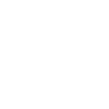
t = 0.00 s
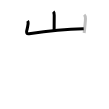
t = 2.25 s
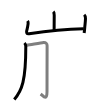
t = 4.50 s
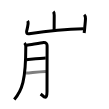
t = 6.50 s
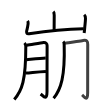
t = 8.75 s
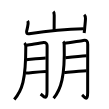
t = 11.00 s

The animated SVG that drew these frames (rendered in a browser with its animation timeline set to each time). Animation: 11 SMIL elements (animate=11); one cycle of 11.00 s.

<svg width="109px" height="109px" viewBox="0 0 px 109px" xmlns="http://www.w3.org/2000/svg" xmlns:xlink="http://www.w3.org/1999/xlink" xml:space="preserve" version="1.1"  baseProfile="full">
<path d="M53.26,11.67c0.85,0.85,0.96,2.08,0.96,3.56c0,0.71-0.09,10.19-0.09,14.76" style="fill:none;stroke:black;stroke-width:3;opacity:0">
  <animate attributeType="CSS" attributeName="opacity" from="0" to="1" begin="0s" dur="1s" repeatCount="0" fill="freeze" />
</path>
<path d="M27.57,20.9c0.56,0.85,0.63,2,0.54,2.76c-0.42,3.4-0.61,3.84-1.38,7.05c-0.56,2.33,0.02,3.39,2.38,3.04c14.27-2.13,39.39-4.63,54.57-4.95" style="fill:none;stroke:black;stroke-width:3;opacity:0">
  <animate attributeType="CSS" attributeName="opacity" from="0" to="1" begin="1s" dur="1s" repeatCount="0" fill="freeze" />
</path>
<path d="M84.2,14.76c0.96,0.96,1.3,2.24,1.29,3.61c-0.04,2.89-0.49,5.96-0.73,8.9c-0.17,2.05-0.36,4.02-0.61,5.8" style="fill:none;stroke:black;stroke-width:3;opacity:0">
  <animate attributeType="CSS" attributeName="opacity" from="0" to="1" begin="2s" dur="1s" repeatCount="0" fill="freeze" />
</path>
<path d="M24.44,43.06c1,1,1.36,1.94,1.36,3.51c0,33.93-3.8,44.18-11.52,52.93" style="fill:none;stroke:black;stroke-width:3;opacity:0">
  <animate attributeType="CSS" attributeName="opacity" from="0" to="1" begin="3s" dur="1s" repeatCount="0" fill="freeze" />
</path>
<path d="M26.71,45.33c4.42-0.7,14.69-2.64,16.74-2.84c2.31-0.24,3.66,1.26,3.66,3.36c0,6.47-0.1,31.71-0.1,45.91c0,9.9-4.07,3.89-6.36,2.18" style="fill:none;stroke:black;stroke-width:3;opacity:0">
  <animate attributeType="CSS" attributeName="opacity" from="0" to="1" begin="4s" dur="1s" repeatCount="0" fill="freeze" />
</path>
<path d="M26.71,59.74c3.89-0.38,13.79-1.58,19.04-1.77" style="fill:none;stroke:black;stroke-width:3;opacity:0">
  <animate attributeType="CSS" attributeName="opacity" from="0" to="1" begin="5s" dur="1s" repeatCount="0" fill="freeze" />
</path>
<path d="M25.56,73.04c7.32-0.57,11.93-1.26,20.4-1.64" style="fill:none;stroke:black;stroke-width:3;opacity:0">
  <animate attributeType="CSS" attributeName="opacity" from="0" to="1" begin="6s" dur="1s" repeatCount="0" fill="freeze" />
</path>
<path d="M63.25,41.56c0.85,0.85,0.9,2.07,0.94,3.47C65,75.88,61.12,89.38,53.61,98.25" style="fill:none;stroke:black;stroke-width:3;opacity:0">
  <animate attributeType="CSS" attributeName="opacity" from="0" to="1" begin="7s" dur="1s" repeatCount="0" fill="freeze" />
</path>
<path d="M65,43.21c2-0.17,13.86-2.15,18.15-2.79c3.62-0.54,4.6,0.77,4.58,4.08c-0.05,8.2-0.07,34.74-0.07,48.22c0,9.9-3.68,3.82-5.58,2.11" style="fill:none;stroke:black;stroke-width:3;opacity:0">
  <animate attributeType="CSS" attributeName="opacity" from="0" to="1" begin="8s" dur="1s" repeatCount="0" fill="freeze" />
</path>
<path d="M65.38,57.75c3.24-0.38,16.89-1.83,21.26-2.02" style="fill:none;stroke:black;stroke-width:3;opacity:0">
  <animate attributeType="CSS" attributeName="opacity" from="0" to="1" begin="9s" dur="1s" repeatCount="0" fill="freeze" />
</path>
<path d="M64.18,72.52c6.09-0.57,15.3-1.51,22.35-1.89" style="fill:none;stroke:black;stroke-width:3;opacity:0">
  <animate attributeType="CSS" attributeName="opacity" from="0" to="1" begin="10s" dur="1s" repeatCount="0" fill="freeze" />
</path>
</svg>
